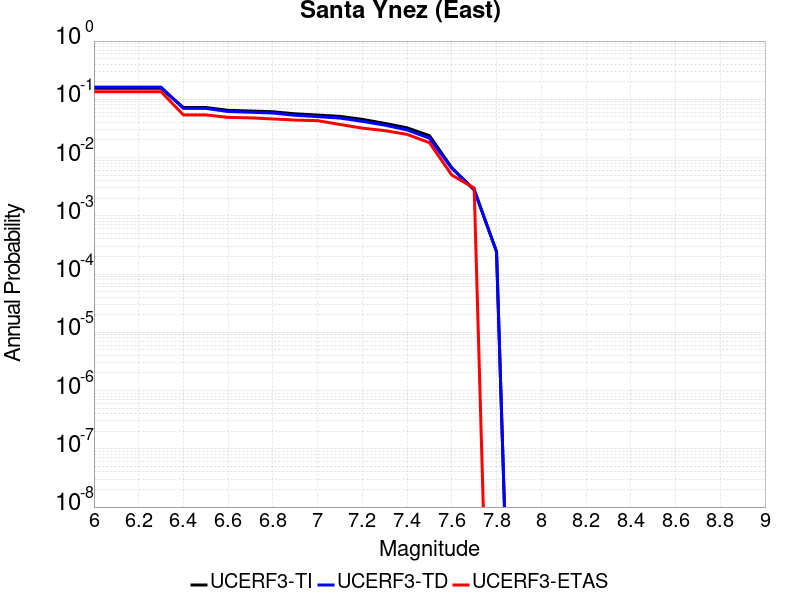

The file beside this chart, header and first rows:
Magnitude, UCERF3-TI Prob, UCERF3-TD Prob, UCERF3-ETAS Prob
6.0, 0.155, 0.1616, 0.135
6.1, 0.155, 0.1616, 0.135
6.2, 0.155, 0.1616, 0.135
6.3, 0.155, 0.1616, 0.135
6.4, 0.07241, 0.06988, 0.054
6.5, 0.07241, 0.06988, 0.054
6.6, 0.06462, 0.06172, 0.049
6.7, 0.06293, 0.05998, 0.048
6.8, 0.06116, 0.05815, 0.046
6.9, 0.05629, 0.05315, 0.044
7.0, 0.0537, 0.05047, 0.043
7.1, 0.05095, 0.04765, 0.037
7.2, 0.04525, 0.04185, 0.032
7.3, 0.03863, 0.03608, 0.029
7.4, 0.03239, 0.02979, 0.025
7.5, 0.02377, 0.02149, 0.018
7.6, 0.006687, 0.006536, 0.005
7.7, 0.002777, 0.00282, 0.003
7.8, 2.4071947E-4, 2.436394E-4, 0.0
